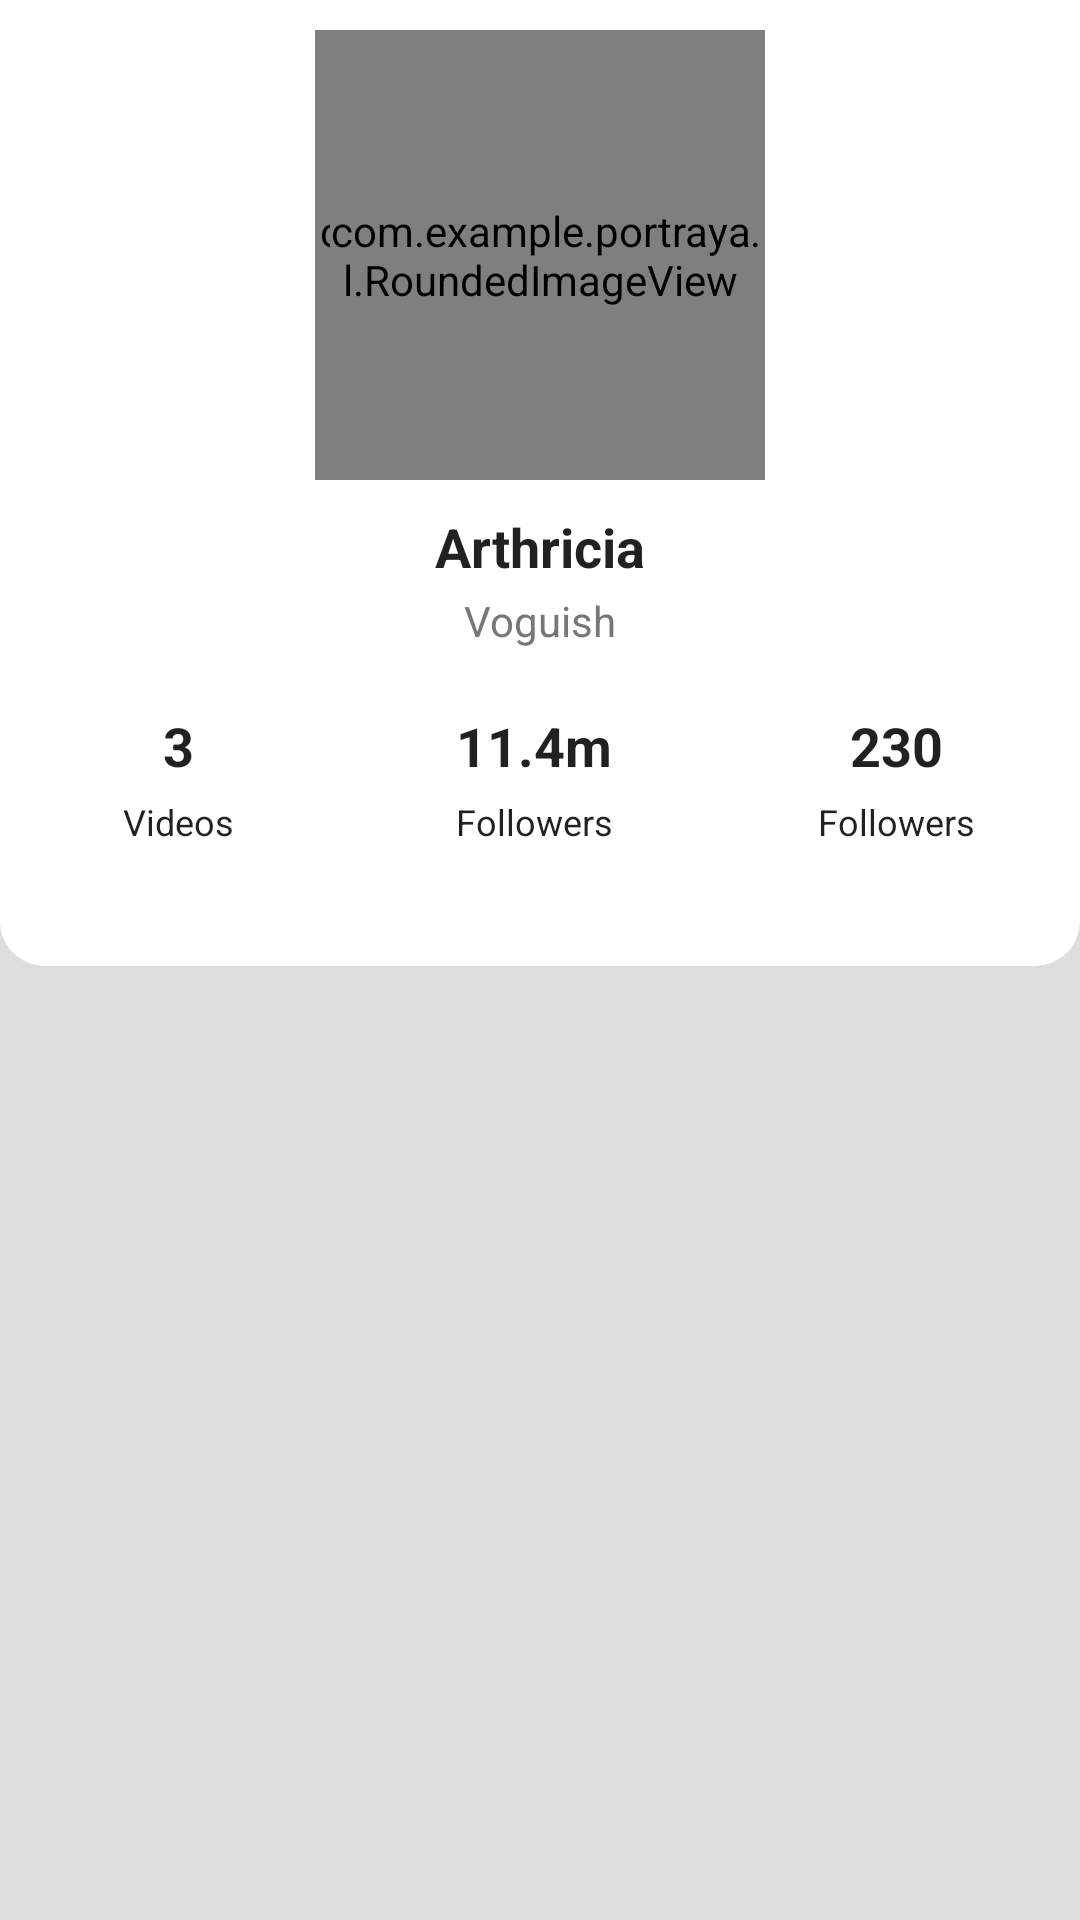

Here is an Android app screen rendered from its layout file. Give the layout XML and the strings, colors and styles it references.
<!-- AndroidManifest.xml: application theme AppTheme -->
<!-- res/layout/activity_main.xml -->
<?xml version="1.0" encoding="utf-8"?>
<androidx.constraintlayout.widget.ConstraintLayout
        xmlns:android="http://schemas.android.com/apk/res/android"
        xmlns:tools="http://schemas.android.com/tools"
        xmlns:app="http://schemas.android.com/apk/res-auto"
        android:layout_width="match_parent"
        android:layout_height="match_parent"
        android:background="@color/light_grey"
        tools:context=".MainActivity">


    <include
            android:id="@+id/characterSummary"
            layout="@layout/user_header_layout"
            android:layout_width="0dp"
            android:layout_height="wrap_content"
            app:layout_constraintStart_toStartOf="parent"
            app:layout_constraintEnd_toEndOf="parent"/>


    
            
            
            
            
            
            
            
            
            

</androidx.constraintlayout.widget.ConstraintLayout>
<!-- res/layout/user_header_layout.xml (included above) -->
<?xml version="1.0" encoding="utf-8"?>
<androidx.constraintlayout.widget.ConstraintLayout
        xmlns:android="http://schemas.android.com/apk/res/android"
        xmlns:app="http://schemas.android.com/apk/res-auto"
        android:orientation="vertical"
        android:background="@drawable/user_header_background"
        android:layout_width="match_parent"
        android:layout_height="match_parent">

    <com.example.portrayal.DottedCircleView
            android:id="@+id/customDottedView"
            android:layout_width="150dp"
            android:layout_height="150dp"
            android:layout_marginTop="10dp"
            android:visibility="visible"
            app:layout_constraintStart_toStartOf="parent"
            app:layout_constraintEnd_toEndOf="parent"
            app:layout_constraintTop_toTopOf="parent"
    />

    <com.example.portrayal.RoundedImageView
            android:id="@+id/userAvatar"
            android:layout_width="140dp"
            android:layout_height="140dp"
            android:src="@drawable/ic_arthricia_avatar"
            app:layout_constraintStart_toStartOf="@id/customDottedView"
            app:layout_constraintEnd_toEndOf="@id/customDottedView"
            app:layout_constraintTop_toTopOf="@id/customDottedView"
            app:layout_constraintBottom_toBottomOf="@id/customDottedView"
    />

    <TextView
            android:id="@+id/username"
            android:layout_width="wrap_content"
            android:layout_height="0dp"
            android:layout_marginTop="10dp"
            android:text="Arthricia"
            android:textStyle="bold"
            android:textSize="18sp"
            android:textColor="?android:textColorPrimary"
            app:layout_constraintTop_toBottomOf="@+id/customDottedView"
            app:layout_constraintStart_toStartOf="parent"
            app:layout_constraintEnd_toEndOf="parent"
    />

    <TextView
            android:id="@+id/userRank"
            android:layout_width="wrap_content"
            android:layout_height="0dp"
            android:text="Voguish"
            android:textSize="14sp"
            android:layout_marginTop="3dp"
            android:textColor="@color/rankTextColor"
            app:layout_constraintStart_toStartOf="parent"
            app:layout_constraintEnd_toEndOf="parent"
            app:layout_constraintTop_toBottomOf="@id/username"/>

    <include
            android:id="@+id/profileInformationLayout"
            layout="@layout/profile_information_layout"
            android:layout_height="wrap_content"
            android:layout_width="0dp"
            android:layout_marginTop="20dp"
            app:layout_constraintStart_toStartOf="parent"
            app:layout_constraintEnd_toEndOf="parent"
            app:layout_constraintTop_toBottomOf="@id/userRank"
    />

    <View
            android:id="@+id/emptySpace"
            android:layout_width="match_parent"
            android:layout_height="40dp"
            app:layout_constraintStart_toStartOf="parent"
            app:layout_constraintEnd_toEndOf="parent"
            app:layout_constraintTop_toBottomOf="@id/profileInformationLayout"/>
</androidx.constraintlayout.widget.ConstraintLayout>
<!-- res/layout/user_summary.xml (included above) -->
<?xml version="1.0" encoding="utf-8"?>
<androidx.cardview.widget.CardView
        xmlns:android="http://schemas.android.com/apk/res/android"
        xmlns:app="http://schemas.android.com/apk/res-auto"
        android:layout_width="match_parent"
        android:layout_height="match_parent"
        android:layout_margin="8dp"
        app:cardElevation="4dp"
        app:cardCornerRadius="5dp">

    <androidx.constraintlayout.widget.ConstraintLayout
            android:layout_width="match_parent"
            android:layout_height="match_parent"
            android:layout_margin="8dp">

        <TextView
                android:id="@+id/characterStatusHeader"
                android:layout_width="match_parent"
                android:layout_height="wrap_content"
                android:text="@string/status"
                style="@style/DetailHeader"
                app:layout_constraintStart_toStartOf="parent"
                app:layout_constraintEnd_toEndOf="parent"
                app:layout_constraintTop_toTopOf="parent"
        />

        <TextView
                android:id="@+id/characterStatus"
                android:layout_width="match_parent"
                android:layout_height="wrap_content"
                android:text="Alive"
                style="@style/DetailText"
                app:layout_constraintStart_toStartOf="parent"
                app:layout_constraintEnd_toEndOf="parent"
                app:layout_constraintTop_toBottomOf="@id/characterStatusHeader"
        />

        <TextView
                android:id="@+id/characterSpeciesHeader"
                android:layout_width="match_parent"
                android:layout_height="wrap_content"
                android:text="@string/species"
                style="@style/DetailHeader"
                app:layout_constraintStart_toStartOf="parent"
                app:layout_constraintEnd_toEndOf="parent"
                app:layout_constraintTop_toBottomOf="@id/characterStatus"
        />

        <TextView
                android:id="@+id/characterSpecies"
                android:layout_width="match_parent"
                android:layout_height="wrap_content"
                style="@style/DetailText"
                android:text="Alien"
                app:layout_constraintStart_toStartOf="parent"
                app:layout_constraintEnd_toEndOf="parent"
                app:layout_constraintTop_toBottomOf="@id/characterSpeciesHeader"
        />

        <TextView
                android:id="@+id/characterGenderHeader"
                android:layout_width="match_parent"
                android:layout_height="wrap_content"
                android:text="@string/gender"
                style="@style/DetailHeader"
                app:layout_constraintStart_toStartOf="parent"
                app:layout_constraintEnd_toEndOf="parent"
                app:layout_constraintTop_toBottomOf="@id/characterSpecies"
        />

        <TextView
                android:id="@+id/characterGender"
                android:layout_width="match_parent"
                android:layout_height="wrap_content"
                android:text="Female"
                style="@style/DetailText"
                app:layout_constraintStart_toStartOf="parent"
                app:layout_constraintEnd_toEndOf="parent"
                app:layout_constraintTop_toBottomOf="@id/characterGenderHeader"
        />

        <TextView
                android:id="@+id/characterLocationHeader"
                android:layout_width="match_parent"
                android:layout_height="wrap_content"
                android:text="@string/location"
                style="@style/DetailHeader"
                app:layout_constraintStart_toStartOf="parent"
                app:layout_constraintEnd_toEndOf="parent"
                app:layout_constraintTop_toBottomOf="@id/characterGender"
        />

        <TextView
                android:id="@+id/characterLocation"
                android:layout_width="match_parent"
                android:layout_height="wrap_content"
                style="@style/DetailText"
                android:text="Purge Planet"
                app:layout_constraintStart_toStartOf="parent"
                app:layout_constraintEnd_toEndOf="parent"
                app:layout_constraintTop_toBottomOf="@id/characterLocationHeader"
        />
    </androidx.constraintlayout.widget.ConstraintLayout>
</androidx.cardview.widget.CardView>
<!-- res/layout/profile_information_layout.xml (included above) -->
<?xml version="1.0" encoding="utf-8"?>
<androidx.constraintlayout.widget.ConstraintLayout
        xmlns:android="http://schemas.android.com/apk/res/android"
        xmlns:app="http://schemas.android.com/apk/res-auto"
        android:layout_width="match_parent"
        android:layout_height="wrap_content">

    <androidx.constraintlayout.widget.Guideline
            android:id="@+id/profile_information_start_guideline"
            android:layout_width="wrap_content"
            android:layout_height="wrap_content"
            android:orientation="vertical"
            app:layout_constraintGuide_percent="0.33"
    />

    <androidx.constraintlayout.widget.Guideline
            android:id="@+id/profile_information_end_guideline"
            android:layout_width="wrap_content"
            android:layout_height="wrap_content"
            android:orientation="vertical"
            app:layout_constraintGuide_percent="0.66"
    />

    
    
    
    <TextView
            android:id="@+id/videos"
            android:layout_width="0dp"
            android:layout_height="wrap_content"
            android:gravity="center"
            android:text="3"
            android:textStyle="bold"
            android:textSize="18sp"
            android:textColor="?android:textColorPrimary"
            android:maxLines="1"
            app:autoSizeTextType="uniform"
            app:autoSizeMinTextSize="13sp"
            app:layout_constraintStart_toStartOf="parent"
            app:layout_constraintTop_toTopOf="parent"
            app:layout_constraintEnd_toStartOf="@id/profile_information_start_guideline"/>

    <TextView
            android:id="@+id/videosLabel"
            android:layout_width="0dp"
            android:layout_height="wrap_content"
            android:text="Videos"
            android:textSize="12sp"
            android:layout_marginTop="5dp"
            android:textColor="?android:textColorPrimary"
            android:gravity="center"
            app:layout_constraintStart_toStartOf="parent"
            app:layout_constraintTop_toBottomOf="@id/videos"
            app:layout_constraintEnd_toStartOf="@id/profile_information_start_guideline"/>

    
    <TextView
            android:id="@+id/followers"
            android:layout_width="0dp"
            android:layout_height="wrap_content"
            android:gravity="center"
            android:text="11.4m"
            android:textStyle="bold"
            android:textSize="18sp"
            android:textColor="?android:textColorPrimary"
            android:maxLines="1"
            app:autoSizeTextType="uniform"
            app:autoSizeMinTextSize="13sp"
            app:layout_constraintStart_toStartOf="@id/profile_information_start_guideline"
            app:layout_constraintTop_toTopOf="parent"
            app:layout_constraintEnd_toStartOf="@id/profile_information_end_guideline"/>

    <TextView
            android:id="@+id/followersLabel"
            android:layout_width="0dp"
            android:layout_height="wrap_content"
            android:text="Followers"
            android:textSize="12sp"
            android:layout_marginTop="5dp"
            android:textColor="?android:textColorPrimary"
            android:gravity="center"
            app:layout_constraintStart_toStartOf="@id/profile_information_start_guideline"
            app:layout_constraintTop_toBottomOf="@id/followers"
            app:layout_constraintEnd_toStartOf="@id/profile_information_end_guideline"/>

    
    <TextView
            android:id="@+id/following"
            android:layout_width="0dp"
            android:layout_height="wrap_content"
            android:gravity="center"
            android:text="230"
            android:textStyle="bold"
            android:textSize="18sp"
            android:textColor="?android:textColorPrimary"
            android:maxLines="1"
            app:autoSizeTextType="uniform"
            app:autoSizeMinTextSize="13sp"
            app:layout_constraintStart_toStartOf="@id/profile_information_end_guideline"
            app:layout_constraintTop_toTopOf="parent"
            app:layout_constraintEnd_toEndOf="parent"/>

    <TextView
            android:id="@+id/followingLabel"
            android:layout_width="0dp"
            android:layout_height="wrap_content"
            android:text="Followers"
            android:textSize="12sp"
            android:layout_marginTop="5dp"
            android:textColor="?android:textColorPrimary"
            android:gravity="center"
            app:layout_constraintStart_toStartOf="@id/profile_information_end_guideline"
            app:layout_constraintTop_toBottomOf="@id/following"
            app:layout_constraintEnd_toEndOf="parent"/>


</androidx.constraintlayout.widget.ConstraintLayout>
<!-- resources referenced by this layout -->
<resources>
  <color name="light_grey">#dddddd</color>
  <color name="rankTextColor">@color/grey</color>
  <!-- drawable user_header_background (drawable) -->
  <?xml version="1.0" encoding="utf-8"?>
  <shape xmlns:android="http://schemas.android.com/apk/res/android">
  
      <solid android:color="@color/white"/>
  
      <corners android:bottomLeftRadius="15dp"
               android:bottomRightRadius="15dp"/>
  </shape>
  <style name="DetailHeader">
          <item name="android:textSize">15sp</item>
          <item name="android:fontFamily">sans-serif-black</item>
          <item name="android:textColor">@color/deep_blue</item>
      </style>
  <style name="DetailText">
          <item name="android:textSize">15sp</item>
          <item name="android:textColor">@color/deep_blue</item>
      </style>
  <style name="AppTheme" parent="Theme.AppCompat.Light.DarkActionBar">
          
          <item name="colorPrimary">@color/colorPrimary</item>
          <item name="colorPrimaryDark">@color/colorPrimaryDark</item>
          <item name="colorAccent">@color/colorAccent</item>
      </style>
  <color name="grey">#777777</color>
  <color name="white">#ffffff</color>
  <color name="deep_blue">#2b3648</color>
  <color name="colorPrimary">#262938</color>
  <color name="colorPrimaryDark">#181A24</color>
  <color name="colorAccent">#FF4081</color>
</resources>
